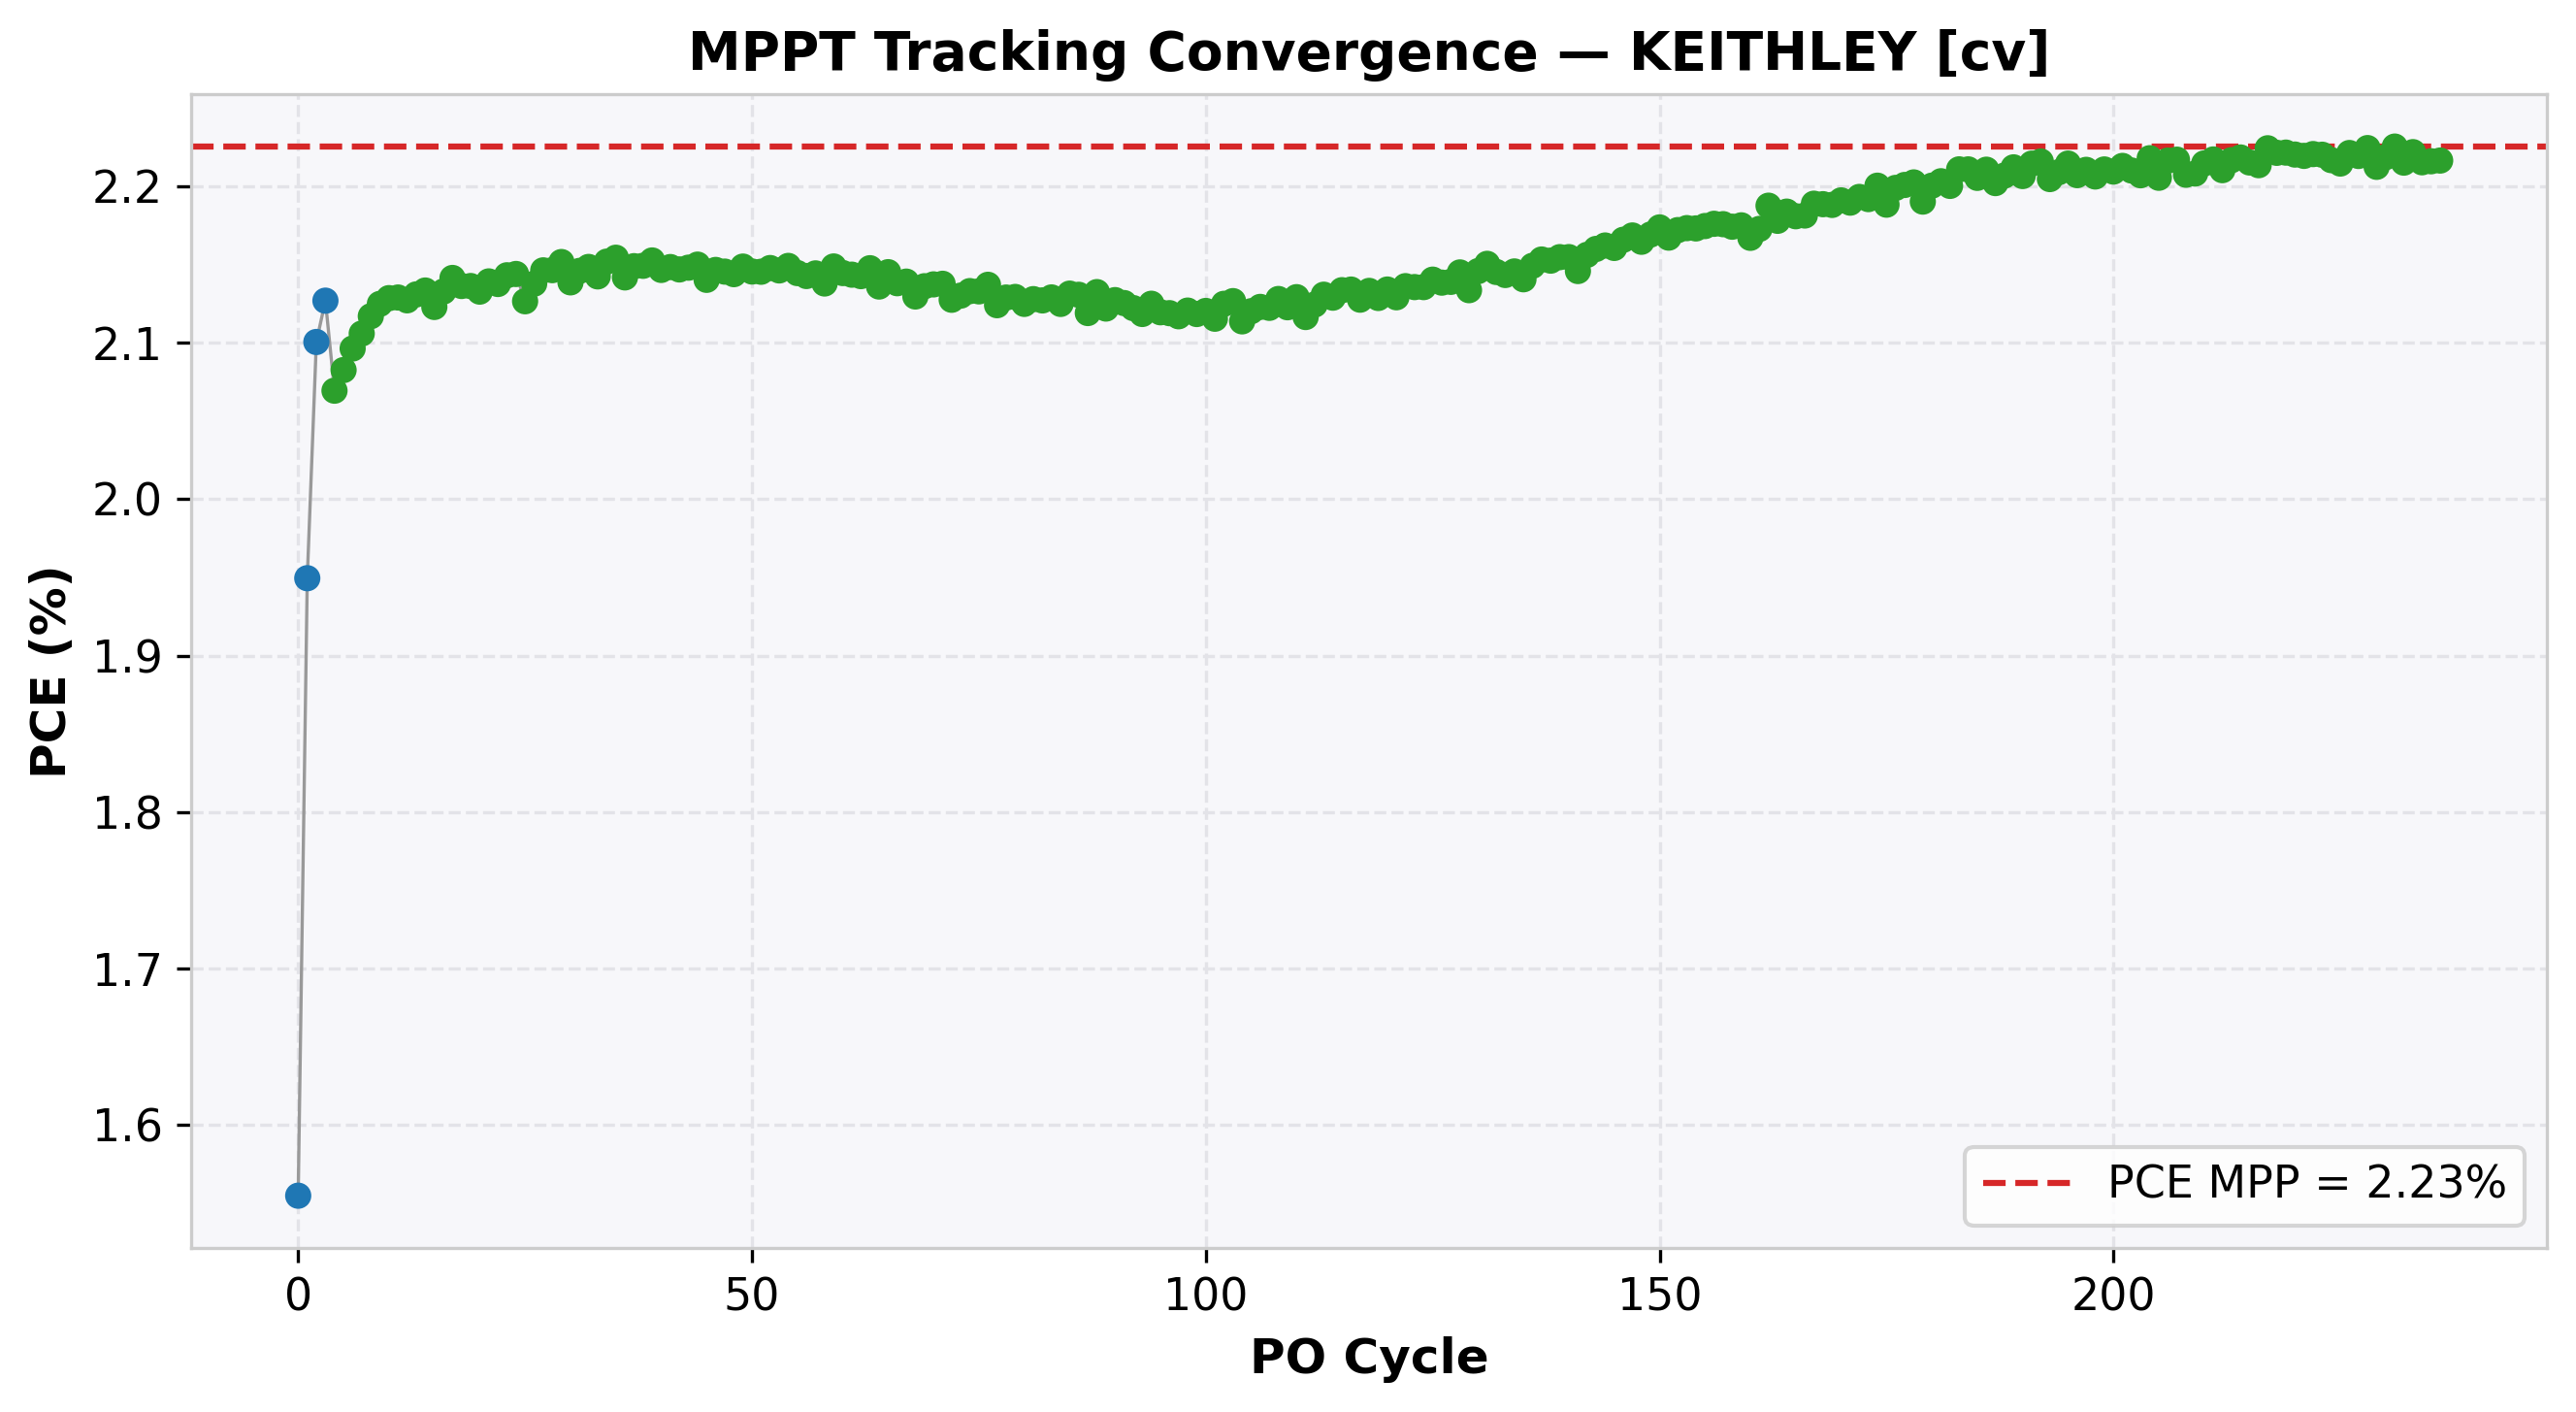

Source data for this figure (header and first rows):
cycle, time(s), voltage(V), j_current(mA/cm²), power(mW), power_density(mW/cm²), PCE(%), direction, step, mode
0, 1.183, 0.95, -1.637, 7.775, 1.555, 1.555, -1, 0.05, EXPLORE
1, 1.51, 0.9, -2.166, 9.747, 1.949, 1.949, -1, 0.05, EXPLORE
2, 1.757, 0.85, -2.471, 10.5, 2.1, 2.1, -1, 0.05, EXPLORE
3, 2.005, 0.8, -2.659, 10.63, 2.127, 2.127, -1, 0.05, EXPLORE
4, 2.254, 0.75, -2.759, 10.35, 2.069, 2.069, 1, 0.01, REFINE
5, 2.503, 0.76, -2.74, 10.41, 2.082, 2.082, 1, 0.01, REFINE
6, 2.754, 0.77, -2.722, 10.48, 2.096, 2.096, 1, 0.01, REFINE
7, 3.001, 0.78, -2.7, 10.53, 2.106, 2.106, 1, 0.01, REFINE
8, 3.254, 0.79, -2.68, 10.58, 2.117, 2.117, 1, 0.01, REFINE
9, 3.506, 0.8, -2.656, 10.62, 2.125, 2.125, 1, 0.01, REFINE
10, 3.752, 0.81, -2.628, 10.64, 2.128, 2.128, 1, 0.01, REFINE
11, 4.005, 0.82, -2.596, 10.64, 2.129, 2.129, 1, 0.01, REFINE
12, 4.256, 0.83, -2.563, 10.64, 2.127, 2.127, -1, 0.01, REFINE
13, 4.507, 0.82, -2.599, 10.65, 2.131, 2.131, -1, 0.01, REFINE
14, 4.759, 0.81, -2.634, 10.67, 2.133, 2.133, -1, 0.01, REFINE
15, 5.009, 0.8, -2.653, 10.61, 2.123, 2.123, 1, 0.01, REFINE
16, 5.258, 0.81, -2.633, 10.66, 2.133, 2.133, 1, 0.01, REFINE
17, 5.506, 0.82, -2.611, 10.71, 2.141, 2.141, 1, 0.01, REFINE
18, 5.754, 0.83, -2.574, 10.68, 2.136, 2.136, -1, 0.01, REFINE
19, 6.004, 0.82, -2.605, 10.68, 2.136, 2.136, 1, 0.01, REFINE
20, 6.253, 0.83, -2.569, 10.66, 2.133, 2.133, -1, 0.01, REFINE
21, 6.505, 0.82, -2.609, 10.7, 2.139, 2.139, -1, 0.01, REFINE
22, 6.757, 0.81, -2.639, 10.69, 2.137, 2.137, 1, 0.01, REFINE
23, 7.007, 0.82, -2.613, 10.72, 2.143, 2.143, 1, 0.01, REFINE
24, 7.253, 0.83, -2.583, 10.72, 2.144, 2.144, 1, 0.01, REFINE
25, 7.501, 0.84, -2.531, 10.63, 2.126, 2.126, -1, 0.01, REFINE
26, 7.75, 0.83, -2.575, 10.69, 2.138, 2.138, -1, 0.01, REFINE
27, 7.999, 0.82, -2.617, 10.73, 2.146, 2.146, -1, 0.01, REFINE
28, 8.249, 0.81, -2.65, 10.73, 2.146, 2.146, -1, 0.01, REFINE
29, 8.505, 0.8, -2.689, 10.76, 2.151, 2.151, -1, 0.01, REFINE
30, 8.755, 0.79, -2.707, 10.69, 2.139, 2.139, 1, 0.01, REFINE
31, 9.005, 0.8, -2.682, 10.73, 2.146, 2.146, 1, 0.01, REFINE
32, 9.256, 0.81, -2.652, 10.74, 2.148, 2.148, 1, 0.01, REFINE
33, 9.51, 0.82, -2.613, 10.71, 2.142, 2.142, -1, 0.01, REFINE
34, 9.76, 0.81, -2.656, 10.76, 2.152, 2.152, -1, 0.01, REFINE
35, 10.01, 0.8, -2.693, 10.77, 2.154, 2.154, -1, 0.01, REFINE
36, 10.25, 0.79, -2.711, 10.71, 2.142, 2.142, 1, 0.01, REFINE
37, 10.5, 0.8, -2.686, 10.74, 2.149, 2.149, 1, 0.01, REFINE
38, 10.75, 0.81, -2.653, 10.75, 2.149, 2.149, 1, 0.01, REFINE
39, 11, 0.82, -2.625, 10.76, 2.152, 2.152, 1, 0.01, REFINE
40, 11.25, 0.83, -2.586, 10.73, 2.146, 2.146, -1, 0.01, REFINE
41, 11.5, 0.82, -2.62, 10.74, 2.148, 2.148, -1, 0.01, REFINE
42, 11.75, 0.81, -2.65, 10.73, 2.147, 2.147, 1, 0.01, REFINE
43, 12, 0.82, -2.619, 10.74, 2.148, 2.148, 1, 0.01, REFINE
44, 12.27, 0.83, -2.59, 10.75, 2.15, 2.15, 1, 0.01, REFINE
45, 12.52, 0.84, -2.548, 10.7, 2.14, 2.14, -1, 0.01, REFINE
46, 12.77, 0.83, -2.586, 10.73, 2.146, 2.146, -1, 0.01, REFINE
47, 13.01, 0.82, -2.616, 10.73, 2.145, 2.145, 1, 0.01, REFINE
48, 13.26, 0.83, -2.583, 10.72, 2.144, 2.144, -1, 0.01, REFINE
49, 13.51, 0.82, -2.62, 10.74, 2.149, 2.149, -1, 0.01, REFINE
50, 13.76, 0.81, -2.649, 10.73, 2.145, 2.145, 1, 0.01, REFINE
51, 14.01, 0.82, -2.616, 10.73, 2.145, 2.145, -1, 0.01, REFINE
52, 14.26, 0.81, -2.651, 10.74, 2.148, 2.148, -1, 0.01, REFINE
53, 14.51, 0.8, -2.683, 10.73, 2.146, 2.146, 1, 0.01, REFINE
54, 14.76, 0.81, -2.653, 10.74, 2.149, 2.149, 1, 0.01, REFINE
55, 15.01, 0.82, -2.615, 10.72, 2.144, 2.144, -1, 0.01, REFINE
56, 15.25, 0.81, -2.645, 10.71, 2.143, 2.143, 1, 0.01, REFINE
57, 15.49, 0.82, -2.615, 10.72, 2.144, 2.144, 1, 0.01, REFINE
58, 15.74, 0.83, -2.576, 10.69, 2.138, 2.138, -1, 0.01, REFINE
59, 15.99, 0.82, -2.62, 10.74, 2.149, 2.149, -1, 0.01, REFINE
... 177 more rows
